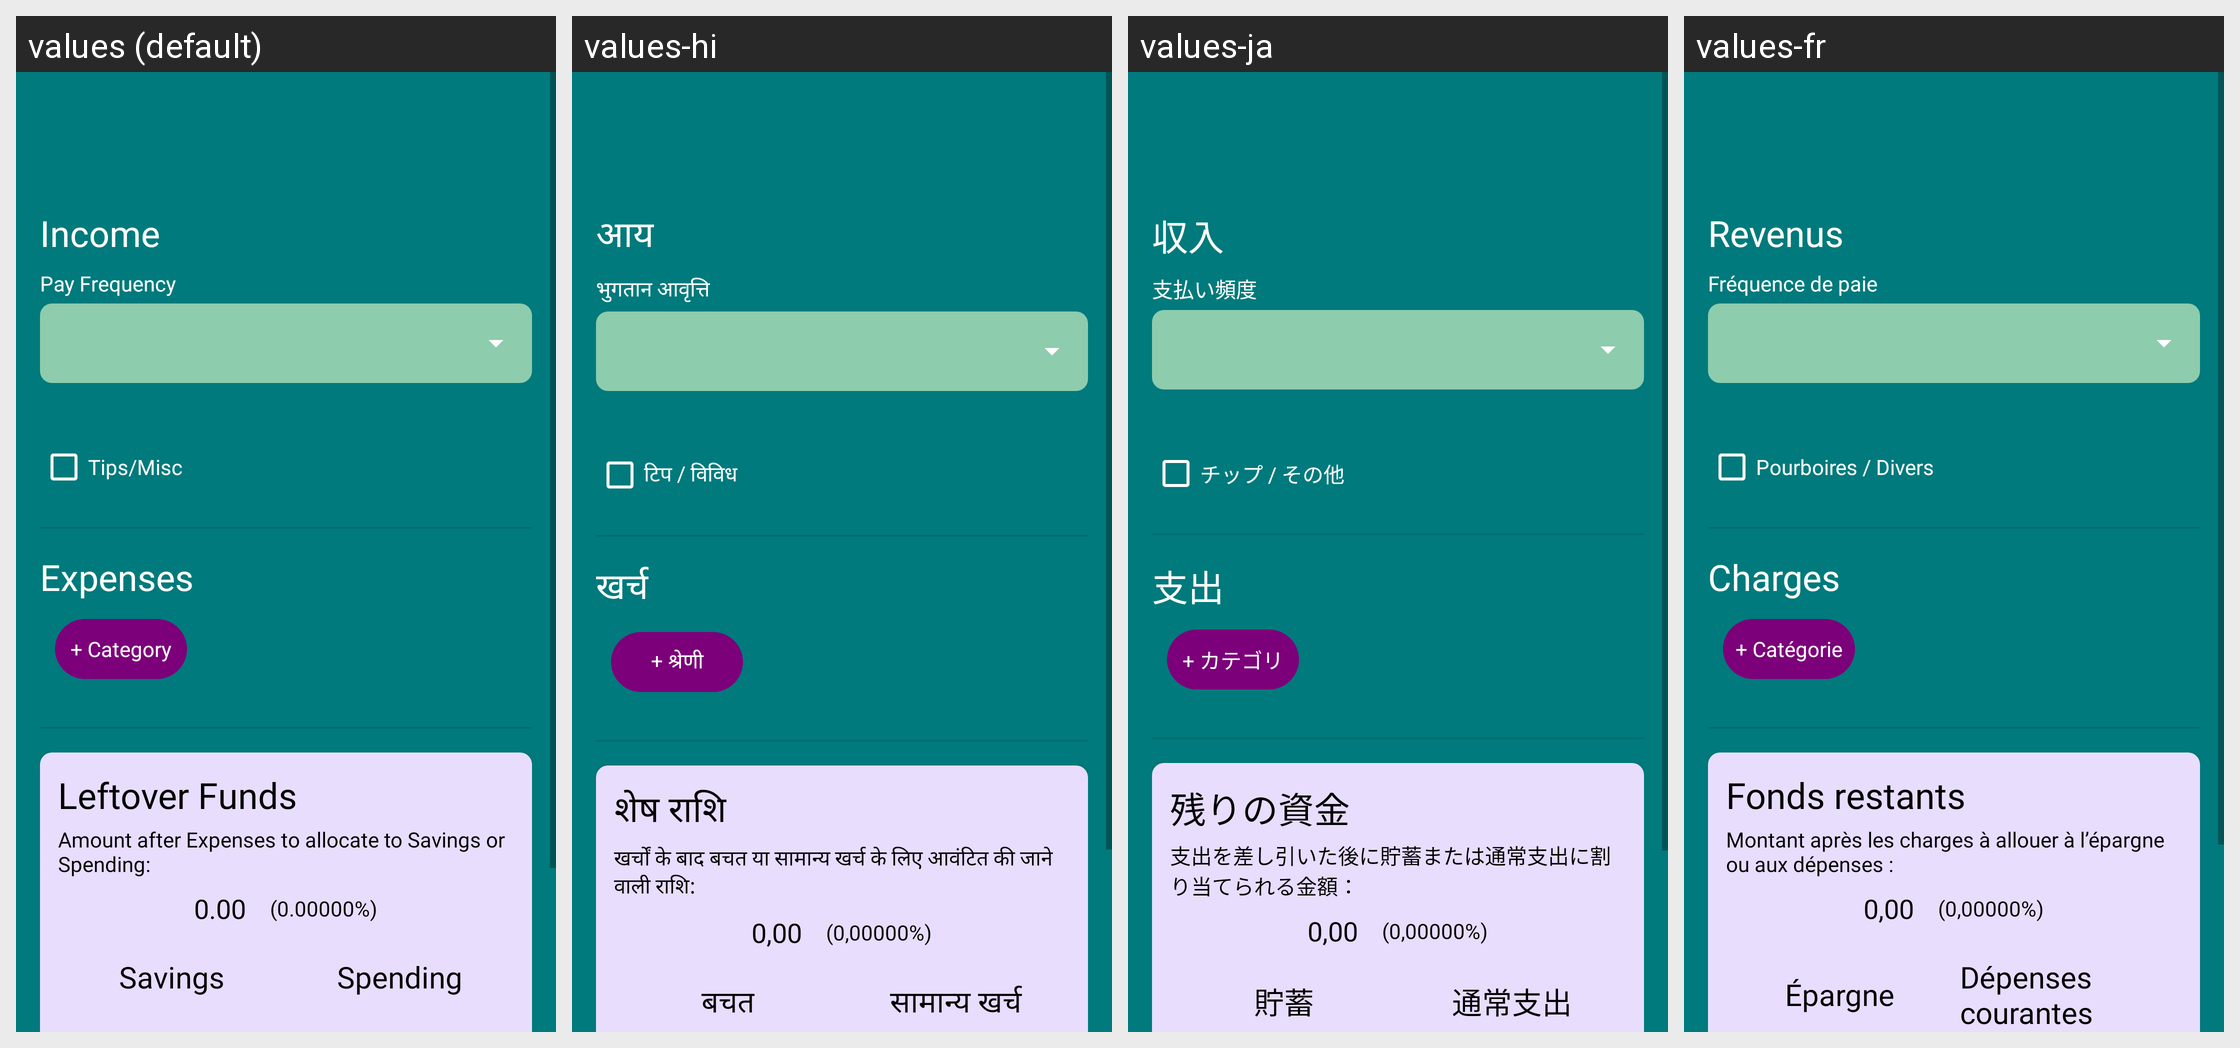

The Android screen above is rendered under several locales of the same app. Produce the string resources it draws, with the default and per-locale values.
Android screen res/layout/activity_income_expenses.xml rendered under 4 locales, left to right: values (default), values-hi, values-ja, values-fr. Device: Nexus 5 (rendered at 1080×1920; each locale shown at half size, 540×960, under a caption strip naming it); theme Theme.BudgetBrewer.
Other locales in the repository, not shown: values-de, values-es, values-fil, values-it, values-pt.
Strings drawn on this screen, with the default value and each locale's value (text and hints the layout hard-codes, and strings that could not be matched under every locale, appear in the picture but are not listed):

income_section_title
  values: Income
  values-hi: आय
  values-ja: 収入
  values-fr: Revenus

pay_frequency_label
  values: Pay Frequency
  values-hi: भुगतान आवृत्ति
  values-ja: 支払い頻度
  values-fr: Fréquence de paie

tips_misc
  values: Tips/Misc
  values-hi: टिप / विविध
  values-ja: チップ / その他
  values-fr: Pourboires / Divers

expenses_section_title
  values: Expenses
  values-hi: खर्च
  values-ja: 支出
  values-fr: Charges

add_category_button
  values: + Category
  values-hi: + श्रेणी
  values-ja: + カテゴリ
  values-fr: + Catégorie

leftover_funds_title
  values: Leftover Funds
  values-hi: शेष राशि
  values-ja: 残りの資金
  values-fr: Fonds restants

leftover_description
  values: Amount after Expenses to allocate to Savings or Spending:
  values-hi: खर्चों के बाद बचत या सामान्य खर्च के लिए आवंटित की जाने वाली राशि:
  values-ja: 支出を差し引いた後に貯蓄または通常支出に割り当てられる金額：
  values-fr: Montant après les charges à allouer à l’épargne ou aux dépenses :

default_amount_zero
  values: 0.00
  values-hi: 0,00
  values-ja: 0,00
  values-fr: 0,00

default_percent_zero
  values: (0.00000%)
  values-hi: (0,00000%)
  values-ja: (0,00000%)
  values-fr: (0,00000%)

savings_title
  values: Savings
  values-hi: बचत
  values-ja: 貯蓄
  values-fr: Épargne

spending_title
  values: Spending
  values-hi: सामान्य खर्च
  values-ja: 通常支出
  values-fr: Dépenses courantes
